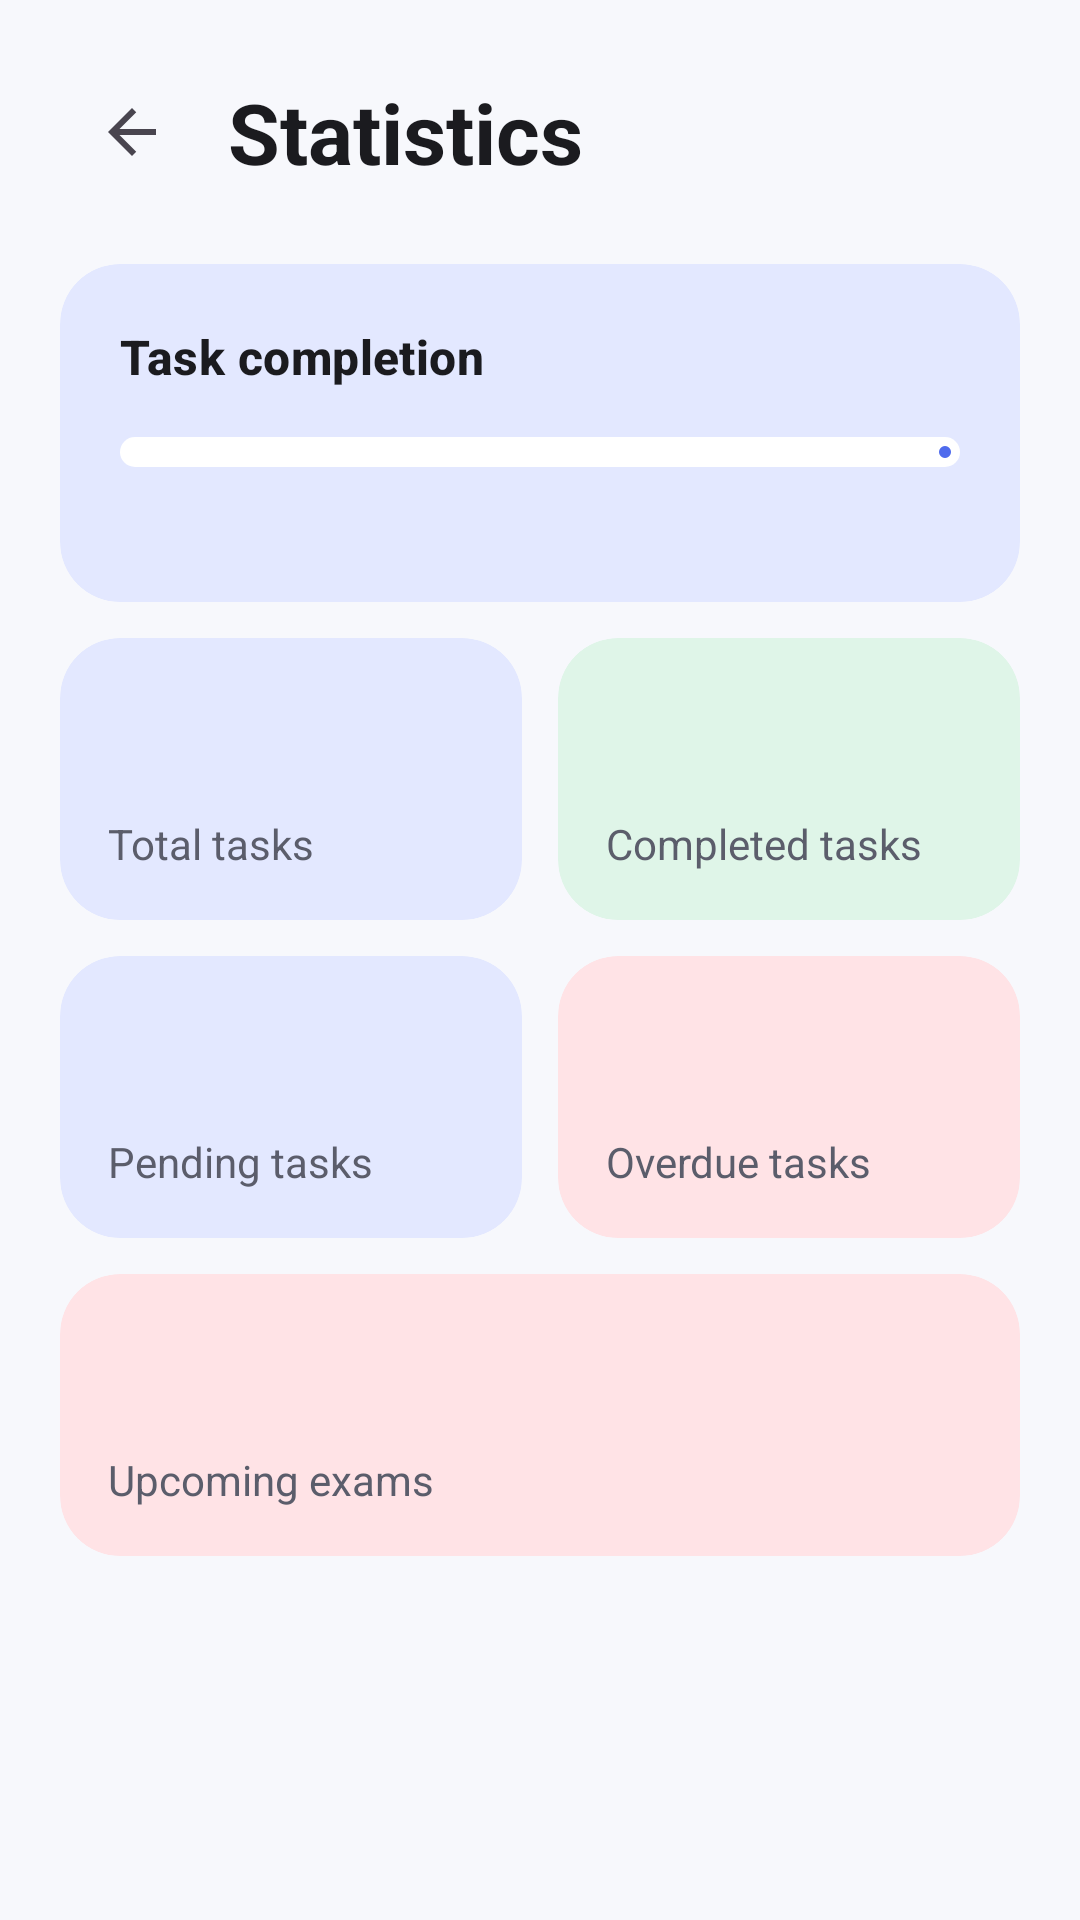

Android layout source for this screen:
<!-- AndroidManifest.xml: application theme Theme.StudentPlanner -->
<!-- res/layout/activity_statistics.xml -->
<?xml version="1.0" encoding="utf-8"?>
<ScrollView xmlns:android="http://schemas.android.com/apk/res/android"
    xmlns:app="http://schemas.android.com/apk/res-auto"
    android:layout_width="match_parent"
    android:layout_height="match_parent"
    android:background="@color/planner_background"
    android:fillViewport="true"
    android:fitsSystemWindows="true">

    <LinearLayout
        android:layout_width="match_parent"
        android:layout_height="wrap_content"
        android:orientation="vertical"
        android:padding="20dp">

        
        <LinearLayout
            android:layout_width="match_parent"
            android:layout_height="wrap_content"
            android:gravity="center_vertical"
            android:orientation="horizontal">

            <ImageButton
                android:id="@+id/btnBack"
                android:layout_width="48dp"
                android:layout_height="48dp"
                android:background="?attr/selectableItemBackgroundBorderless"
                android:contentDescription="@string/back"
                android:src="@drawable/ic_back" />

            <TextView
                android:layout_width="wrap_content"
                android:layout_height="wrap_content"
                android:layout_marginStart="8dp"
                android:text="@string/statistics_title"
                android:textAppearance="?attr/textAppearanceHeadlineMedium"
                android:textColor="@color/planner_text"
                android:textStyle="bold" />
        </LinearLayout>

        
        <com.google.android.material.card.MaterialCardView
            android:layout_width="match_parent"
            android:layout_height="wrap_content"
            android:layout_marginTop="20dp"
            app:cardBackgroundColor="@color/card_tasks"
            app:cardCornerRadius="20dp"
            app:cardElevation="0dp"
            app:strokeWidth="0dp">

            <LinearLayout
                android:layout_width="match_parent"
                android:layout_height="wrap_content"
                android:orientation="vertical"
                android:padding="20dp">

                <TextView
                    android:layout_width="wrap_content"
                    android:layout_height="wrap_content"
                    android:text="@string/stat_completion"
                    android:textAppearance="?attr/textAppearanceTitleMedium"
                    android:textColor="@color/planner_text"
                    android:textStyle="bold" />

                <com.google.android.material.progressindicator.LinearProgressIndicator
                    android:id="@+id/progressCompletion"
                    android:layout_width="match_parent"
                    android:layout_height="wrap_content"
                    android:layout_marginTop="16dp"
                    android:max="100"
                    app:trackColor="@color/planner_surface"
                    app:trackCornerRadius="5dp"
                    app:trackThickness="10dp" />

                <TextView
                    android:id="@+id/tvCompletionPercent"
                    android:layout_width="wrap_content"
                    android:layout_height="wrap_content"
                    android:layout_marginTop="6dp"
                    android:textColor="@color/planner_text_secondary" />
            </LinearLayout>
        </com.google.android.material.card.MaterialCardView>

        
        <LinearLayout
            android:layout_width="match_parent"
            android:layout_height="wrap_content"
            android:layout_marginTop="12dp"
            android:orientation="horizontal">

            <com.google.android.material.card.MaterialCardView
                android:layout_width="0dp"
                android:layout_height="wrap_content"
                android:layout_marginEnd="6dp"
                android:layout_weight="1"
                app:cardBackgroundColor="@color/card_tasks"
                app:cardCornerRadius="20dp"
                app:cardElevation="0dp"
                app:strokeWidth="0dp">

                <LinearLayout
                    android:layout_width="match_parent"
                    android:layout_height="wrap_content"
                    android:orientation="vertical"
                    android:padding="16dp">

                    <TextView
                        android:id="@+id/tvStatTotalTasks"
                        android:layout_width="wrap_content"
                        android:layout_height="wrap_content"
                        android:textAppearance="?attr/textAppearanceHeadlineLarge"
                        android:textColor="@color/planner_text"
                        android:textStyle="bold" />

                    <TextView
                        android:layout_width="wrap_content"
                        android:layout_height="wrap_content"
                        android:text="@string/stat_total_tasks"
                        android:textColor="@color/planner_text_secondary" />
                </LinearLayout>
            </com.google.android.material.card.MaterialCardView>

            <com.google.android.material.card.MaterialCardView
                android:layout_width="0dp"
                android:layout_height="wrap_content"
                android:layout_marginStart="6dp"
                android:layout_weight="1"
                app:cardBackgroundColor="@color/card_schedule"
                app:cardCornerRadius="20dp"
                app:cardElevation="0dp"
                app:strokeWidth="0dp">

                <LinearLayout
                    android:layout_width="match_parent"
                    android:layout_height="wrap_content"
                    android:orientation="vertical"
                    android:padding="16dp">

                    <TextView
                        android:id="@+id/tvStatCompletedTasks"
                        android:layout_width="wrap_content"
                        android:layout_height="wrap_content"
                        android:textAppearance="?attr/textAppearanceHeadlineLarge"
                        android:textColor="@color/planner_text"
                        android:textStyle="bold" />

                    <TextView
                        android:layout_width="wrap_content"
                        android:layout_height="wrap_content"
                        android:text="@string/stat_completed_tasks"
                        android:textColor="@color/planner_text_secondary" />
                </LinearLayout>
            </com.google.android.material.card.MaterialCardView>
        </LinearLayout>

        
        <LinearLayout
            android:layout_width="match_parent"
            android:layout_height="wrap_content"
            android:layout_marginTop="12dp"
            android:orientation="horizontal">

            <com.google.android.material.card.MaterialCardView
                android:layout_width="0dp"
                android:layout_height="wrap_content"
                android:layout_marginEnd="6dp"
                android:layout_weight="1"
                app:cardBackgroundColor="@color/card_tasks"
                app:cardCornerRadius="20dp"
                app:cardElevation="0dp"
                app:strokeWidth="0dp">

                <LinearLayout
                    android:layout_width="match_parent"
                    android:layout_height="wrap_content"
                    android:orientation="vertical"
                    android:padding="16dp">

                    <TextView
                        android:id="@+id/tvStatPendingTasks"
                        android:layout_width="wrap_content"
                        android:layout_height="wrap_content"
                        android:textAppearance="?attr/textAppearanceHeadlineLarge"
                        android:textColor="@color/planner_text"
                        android:textStyle="bold" />

                    <TextView
                        android:layout_width="wrap_content"
                        android:layout_height="wrap_content"
                        android:text="@string/stat_pending_tasks"
                        android:textColor="@color/planner_text_secondary" />
                </LinearLayout>
            </com.google.android.material.card.MaterialCardView>

            <com.google.android.material.card.MaterialCardView
                android:layout_width="0dp"
                android:layout_height="wrap_content"
                android:layout_marginStart="6dp"
                android:layout_weight="1"
                app:cardBackgroundColor="@color/card_exams"
                app:cardCornerRadius="20dp"
                app:cardElevation="0dp"
                app:strokeWidth="0dp">

                <LinearLayout
                    android:layout_width="match_parent"
                    android:layout_height="wrap_content"
                    android:orientation="vertical"
                    android:padding="16dp">

                    <TextView
                        android:id="@+id/tvStatOverdueTasks"
                        android:layout_width="wrap_content"
                        android:layout_height="wrap_content"
                        android:textAppearance="?attr/textAppearanceHeadlineLarge"
                        android:textColor="@color/planner_text"
                        android:textStyle="bold" />

                    <TextView
                        android:layout_width="wrap_content"
                        android:layout_height="wrap_content"
                        android:text="@string/stat_overdue_tasks"
                        android:textColor="@color/planner_text_secondary" />
                </LinearLayout>
            </com.google.android.material.card.MaterialCardView>
        </LinearLayout>

        
        <com.google.android.material.card.MaterialCardView
            android:layout_width="match_parent"
            android:layout_height="wrap_content"
            android:layout_marginTop="12dp"
            app:cardBackgroundColor="@color/card_exams"
            app:cardCornerRadius="20dp"
            app:cardElevation="0dp"
            app:strokeWidth="0dp">

            <LinearLayout
                android:layout_width="match_parent"
                android:layout_height="wrap_content"
                android:orientation="vertical"
                android:padding="16dp">

                <TextView
                    android:id="@+id/tvStatTotalExams"
                    android:layout_width="wrap_content"
                    android:layout_height="wrap_content"
                    android:textAppearance="?attr/textAppearanceHeadlineLarge"
                    android:textColor="@color/planner_text"
                    android:textStyle="bold" />

                <TextView
                    android:layout_width="wrap_content"
                    android:layout_height="wrap_content"
                    android:text="@string/stat_total_exams"
                    android:textColor="@color/planner_text_secondary" />
            </LinearLayout>
        </com.google.android.material.card.MaterialCardView>
    </LinearLayout>
</ScrollView>
<!-- resources referenced by this layout -->
<resources>
  <color name="card_exams">#FFE3E6</color>
  <color name="card_schedule">#DFF5E8</color>
  <color name="card_tasks">#E3E8FF</color>
  <color name="planner_background">#F7F8FC</color>
  <color name="planner_surface">#FFFFFF</color>
  <color name="planner_text">#1B1B1F</color>
  <color name="planner_text_secondary">#5B5D6B</color>
  <!-- drawable ic_back (drawable) -->
  <vector xmlns:android="http://schemas.android.com/apk/res/android"
      android:width="24dp" android:height="24dp"
      android:viewportWidth="24" android:viewportHeight="24"
      android:tint="?attr/colorControlNormal">
      <path android:fillColor="#000000"
          android:pathData="M20,11H7.83l5.59,-5.59L12,4l-8,8 8,8 1.41,-1.41L7.83,13H20v-2z" />
  </vector>
  <string name="back">Back</string>
  <string name="stat_completed_tasks">Completed tasks</string>
  <string name="stat_completion">Task completion</string>
  <string name="stat_overdue_tasks">Overdue tasks</string>
  <string name="stat_pending_tasks">Pending tasks</string>
  <string name="stat_total_exams">Upcoming exams</string>
  <string name="stat_total_tasks">Total tasks</string>
  <string name="statistics_title">Statistics</string>
  <style name="Theme.StudentPlanner" parent="Theme.Material3.DayNight.NoActionBar">
          <item name="colorPrimary">@color/primary</item>
          <item name="colorOnPrimary">@color/on_primary</item>
          <item name="colorPrimaryContainer">@color/primary_container</item>
          <item name="colorOnPrimaryContainer">@color/on_primary_container</item>
          <item name="colorSurface">@color/planner_surface</item>
          <item name="colorOnSurface">@color/planner_text</item>
          <item name="colorOnSurfaceVariant">@color/planner_text_secondary</item>
          <item name="android:colorBackground">@color/planner_background</item>
          <item name="android:statusBarColor">@android:color/transparent</item>
      </style>
  <color name="primary">#4F6BED</color>
  <color name="on_primary">#FFFFFF</color>
  <color name="primary_container">#DDE3FF</color>
  <color name="on_primary_container">#0B1B5C</color>
</resources>
